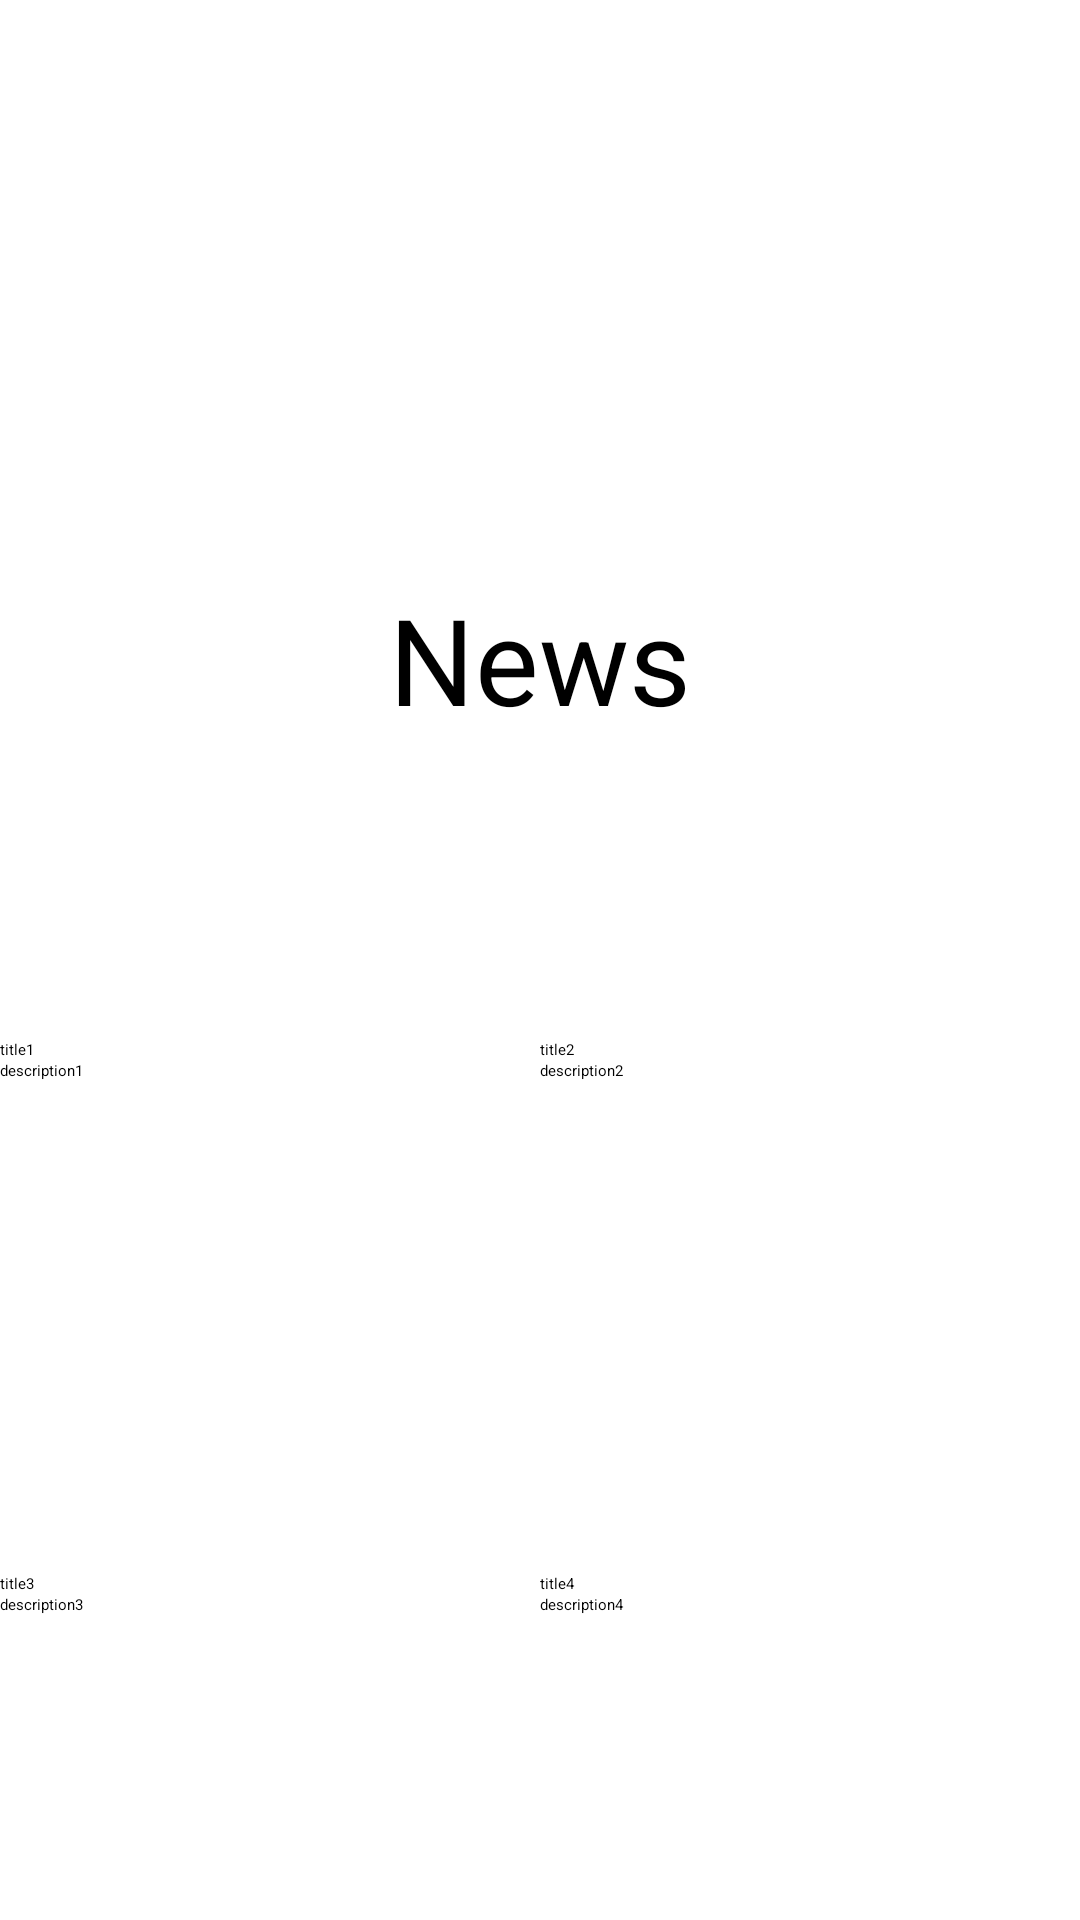

This screen was rendered from an Android layout file. Write that file and the resources it references.
<!-- AndroidManifest.xml: application theme Theme._51CNewsApp -->
<!-- res/layout/activity_main.xml -->
<?xml version="1.0" encoding="utf-8"?>
<RelativeLayout xmlns:android="http://schemas.android.com/apk/res/android"
    android:layout_width="match_parent"
    android:layout_height="match_parent">


    
    <RelativeLayout
        android:id="@+id/layout_top_story"
        android:layout_width="match_parent"
        android:layout_height="wrap_content"
        android:layout_alignParentTop="true">

        
        <TextView
            android:id="@+id/text_top_story"
            android:layout_width="match_parent"
            android:layout_height="wrap_content"
            android:gravity="center"
            android:text="Top Story"
            android:textColor="@android:color/white"
            android:textSize="20sp" />

        
        <HorizontalScrollView
            android:id="@+id/horizontal_scroll_news_images"
            android:layout_width="match_parent"
            android:layout_height="wrap_content"
            android:layout_below="@id/text_top_story"
            android:padding="8dp">

            
            <LinearLayout
                android:id="@+id/layout_news_images"
                android:layout_width="360dp"
                android:layout_height="150dp"
                android:orientation="horizontal">

                

                <ImageView
                    android:layout_width="150dp"
                    android:layout_height="150dp"
                    android:src="@drawable/news_image" />
                <ImageView
                    android:layout_width="150dp"
                    android:layout_height="150dp"
                    android:src="@drawable/news_image" />
                <ImageView
                    android:layout_width="150dp"
                    android:layout_height="150dp"
                    android:src="@drawable/news_image" />

            </LinearLayout>
        </HorizontalScrollView>
    </RelativeLayout>

    
    <RelativeLayout
        android:id="@+id/layout_news_stories"
        android:layout_width="match_parent"
        android:layout_height="wrap_content"
        android:layout_below="@id/layout_top_story">

        
        <TextView
            android:id="@+id/text_news"
            android:layout_width="match_parent"
            android:layout_height="wrap_content"
            android:gravity="center"
            android:text="News"
            android:textSize="40sp" />

        
        <LinearLayout
            android:layout_width="match_parent"
            android:layout_height="wrap_content"
            android:layout_below="@id/text_news"
            android:orientation="vertical">

            
            <LinearLayout
                android:layout_width="match_parent"
                android:layout_height="wrap_content"
                android:orientation="horizontal">

                

                <LinearLayout
                    android:id="@+id/content_news1"
                    android:layout_width="0dp"
                    android:layout_height="wrap_content"
                    android:layout_weight="1"
                    android:orientation="vertical">

                    <ImageView
                        android:layout_width="match_parent"
                        android:layout_height="100dp"
                        android:src="@drawable/news_image" />

                    <TextView
                        android:layout_width="match_parent"
                        android:layout_height="wrap_content"
                        android:text="title1" />

                    <TextView
                        android:layout_width="match_parent"
                        android:layout_height="70dp"
                        android:text="description1" />
                </LinearLayout>

                

                <LinearLayout
                    android:id="@+id/content_news2"
                    android:layout_width="0dp"
                    android:layout_height="wrap_content"
                    android:layout_weight="1"
                    android:orientation="vertical">

                    <ImageView
                        android:layout_width="match_parent"
                        android:layout_height="100dp"
                        android:src="@drawable/news_image" />

                    <TextView
                        android:layout_width="match_parent"
                        android:layout_height="wrap_content"
                        android:text="title2" />

                    <TextView
                        android:layout_width="match_parent"
                        android:layout_height="71dp"
                        android:text="description2" />
                </LinearLayout>
            </LinearLayout>

            
            <LinearLayout
                android:id="@+id/content_news3"
                android:layout_width="match_parent"
                android:layout_height="wrap_content"
                android:orientation="horizontal">

                

                <LinearLayout
                    android:layout_width="0dp"
                    android:layout_height="wrap_content"
                    android:layout_weight="1"
                    android:orientation="vertical">

                    <ImageView
                        android:layout_width="match_parent"
                        android:layout_height="100dp"
                        android:src="@drawable/news_image" />

                    <TextView
                        android:layout_width="match_parent"
                        android:layout_height="wrap_content"
                        android:text="title3" />

                    <TextView
                        android:layout_width="match_parent"
                        android:layout_height="92dp"
                        android:text="description3" />
                </LinearLayout>

                

                <LinearLayout
                    android:id="@+id/content_news4"
                    android:layout_width="0dp"
                    android:layout_height="wrap_content"
                    android:layout_weight="1"
                    android:orientation="vertical">

                    <ImageView
                        android:layout_width="match_parent"
                        android:layout_height="100dp"
                        android:src="@drawable/news_image" />

                    <TextView
                        android:layout_width="match_parent"
                        android:layout_height="wrap_content"
                        android:text="title4" />

                    <TextView
                        android:layout_width="match_parent"
                        android:layout_height="87dp"
                        android:text="description4" />
                </LinearLayout>
            </LinearLayout>
        </LinearLayout>
    </RelativeLayout>
    
    <FrameLayout
        android:id="@+id/fragment_container"
        android:layout_width="match_parent"
        android:layout_height="match_parent" />

</RelativeLayout>
<!-- resources referenced by this layout -->
<resources>

</resources>
